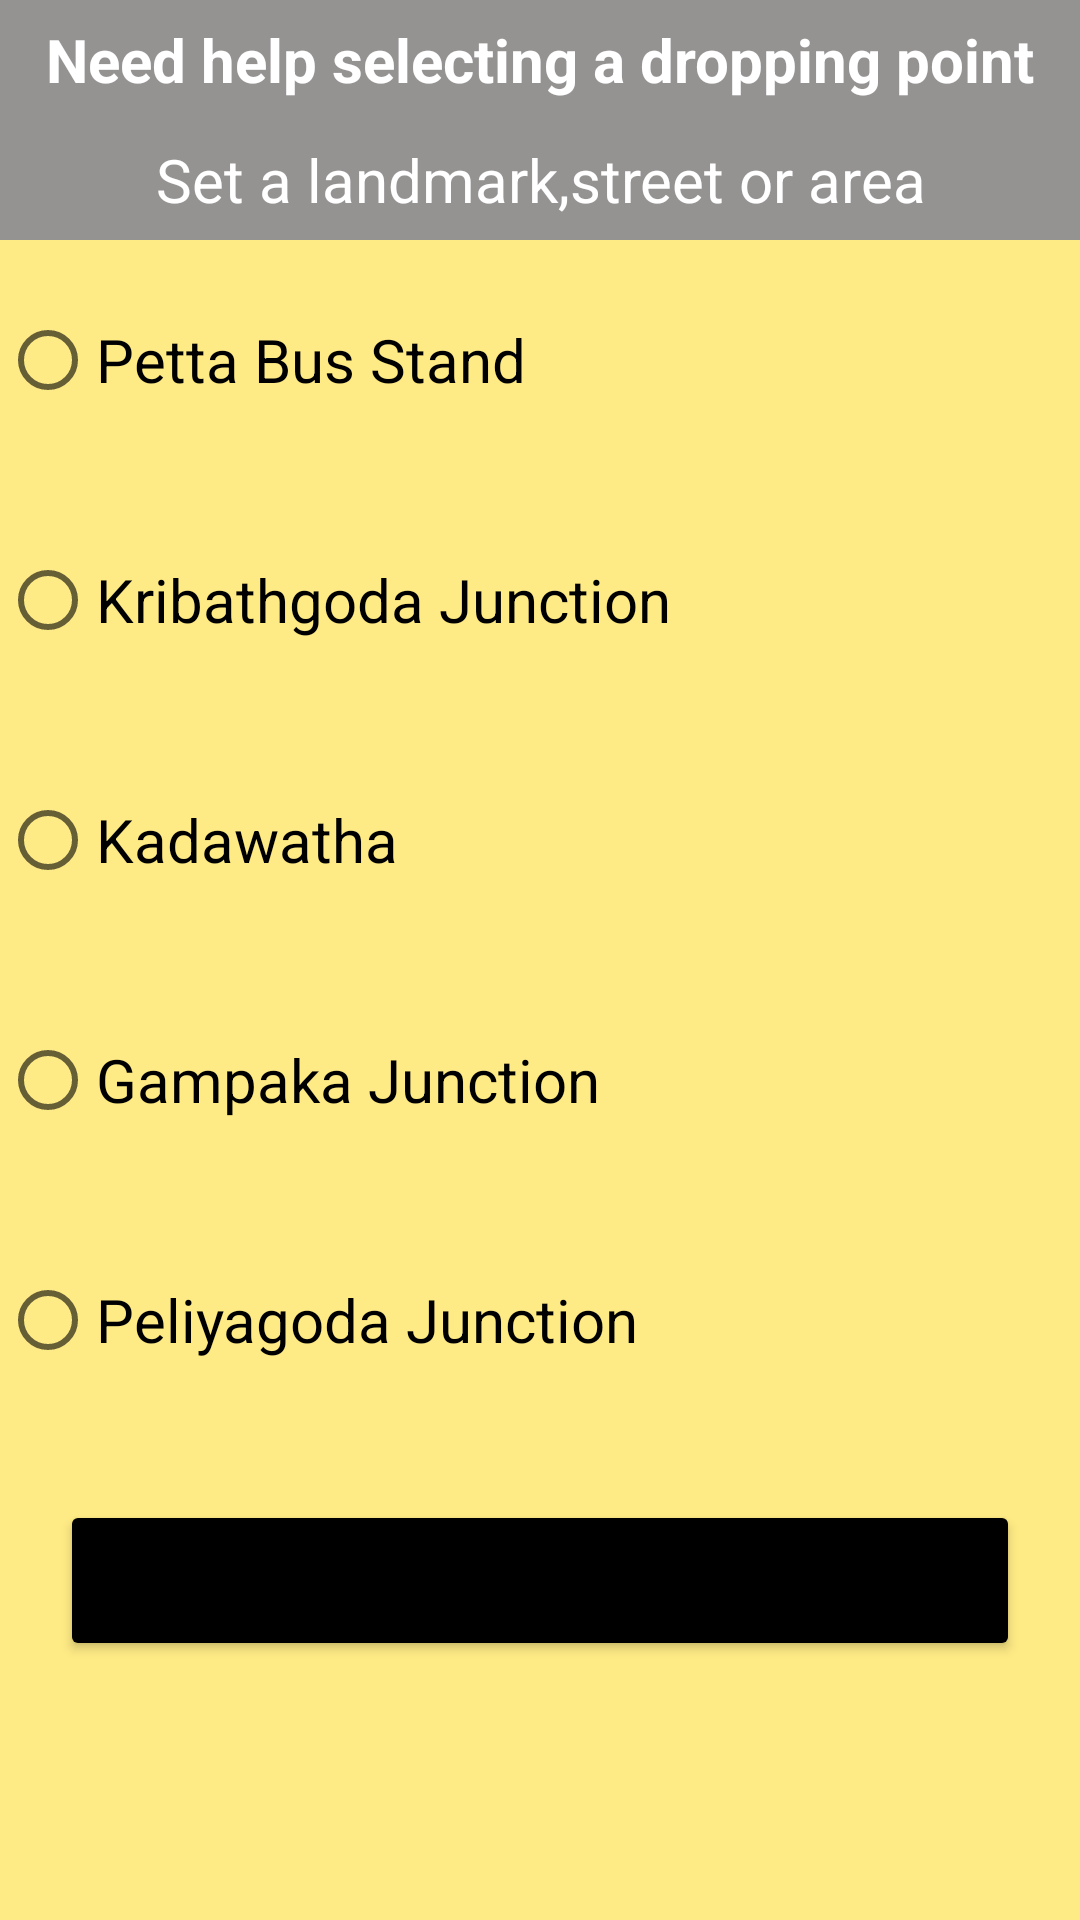

Layout XML and referenced resources for this Android screen:
<!-- AndroidManifest.xml: application theme Theme.Final_Project_4 -->
<!-- res/layout/end_point.xml -->
<?xml version="1.0" encoding="utf-8"?>
<FrameLayout xmlns:android="http://schemas.android.com/apk/res/android"
    xmlns:app="http://schemas.android.com/apk/res-auto"
    xmlns:tools="http://schemas.android.com/tools"
    android:layout_width="match_parent"
    android:layout_height="match_parent">

    <LinearLayout
        android:layout_width="match_parent"
        android:layout_height="match_parent"
        android:background="@color/yellow"
        android:orientation="vertical">

        <TextView
            android:layout_width="match_parent"
            android:layout_height="40dp"
            android:gravity="center"
            android:background="@color/brown"
            android:textSize="20dp"
            android:textStyle="bold"
            android:textColor="#fff"
            android:text="Need help selecting a dropping point" />
        <TextView
            android:layout_width="match_parent"
            android:layout_height="40dp"
            android:gravity="center"
            android:background="@color/brown"
            android:textSize="20dp"
            android:textColor="#fff"
            android:text="Set a landmark,street or area" />
        <RadioGroup
            android:layout_width="match_parent"
            android:layout_height="400dp"
            >

            <RadioButton
                android:id="@+id/radioButton1"
                android:layout_width="match_parent"
                android:layout_height="6dp"
                android:layout_weight="1"
                android:textSize="20dp"
                android:text="Petta Bus Stand" />
            <RadioButton
                android:id="@+id/radioButton2"
                android:layout_width="match_parent"
                android:layout_height="6dp"
                android:layout_weight="1"
                android:textSize="20dp"
                android:text="Kribathgoda Junction" />
            <RadioButton
                android:id="@+id/radioButton3"
                android:layout_width="match_parent"
                android:layout_height="6dp"
                android:layout_weight="1"
                android:textSize="20dp"
                android:text="Kadawatha" />
            <RadioButton
                android:id="@+id/radioButton4"
                android:layout_width="match_parent"
                android:layout_height="6dp"
                android:layout_weight="1"
                android:textSize="20dp"
                android:text="Gampaka Junction" />
            <RadioButton
                android:id="@+id/radioButton5"
                android:layout_width="match_parent"
                android:layout_height="6dp"
                android:layout_weight="1"
                android:textSize="20dp"
                android:text="Peliyagoda Junction" />

        </RadioGroup>
        <Button
            android:id="@+id/btnEnd"
            android:layout_width="match_parent"
            android:layout_height="wrap_content"
            android:backgroundTint="@color/black"
            android:layout_margin="20dp"
            android:text="next"
            android:textSize="25dp"/>

    </LinearLayout>


</FrameLayout>
<!-- resources referenced by this layout -->
<resources>
  <color name="black">#FF000000</color>
  <color name="brown">#959292</color>
  <color name="yellow">#FFEB85</color>
  <style name="Theme.Final_Project_4" parent="Theme.MaterialComponents.DayNight.DarkActionBar">
          
          <item name="colorPrimary">@color/purple_500</item>
          <item name="colorPrimaryVariant">@color/purple_700</item>
          <item name="colorOnPrimary">@color/white</item>
          
          <item name="colorSecondary">@color/teal_200</item>
          <item name="colorSecondaryVariant">@color/teal_700</item>
          <item name="colorOnSecondary">@color/black</item>
          
          <item name="android:statusBarColor" tools:targetApi="l">?attr/colorPrimaryVariant</item>
          
      </style>
  <color name="purple_500">#FF6200EE</color>
  <color name="purple_700">#FF3700B3</color>
  <color name="white">#FFFFFFFF</color>
  <color name="teal_200">#FF03DAC5</color>
  <color name="teal_700">#FF018786</color>
</resources>
